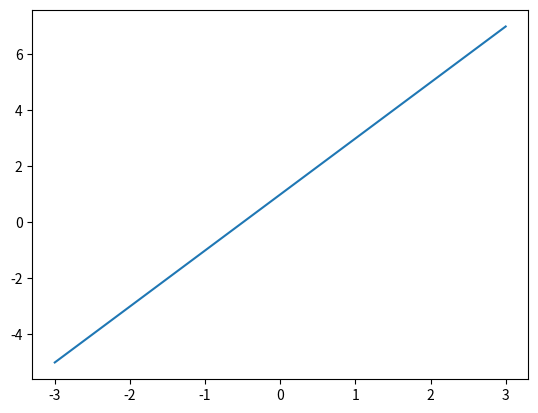
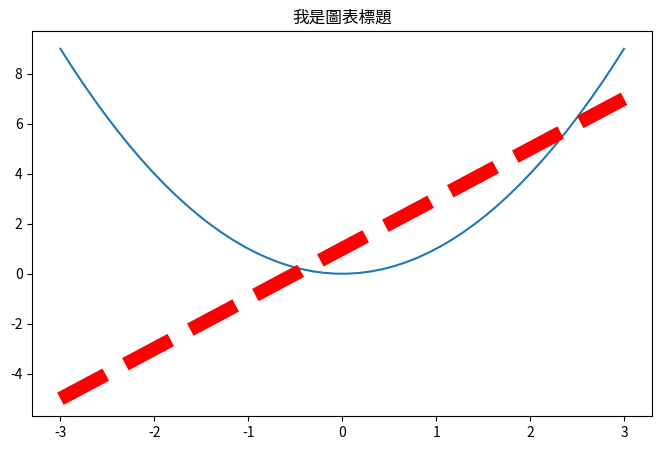

These charts were generated, in order, by the following Python code:
# -*- coding: utf-8 -*-
"""
Created on Sun Aug  1 20:29:29 2021

@author: Vivian
"""

import matplotlib.pyplot as plt
import numpy as np
x = np.linspace(-3,3,50)                                     #宣告一個一維陣列，其元素的值在-3到3之間共有50個點
y1 = 2*x+1
y2 = x**2

#畫出y1的圖
plt.figure()                                                 #figure~下一個figure前 的設定  都是屬於一個figure的
plt.plot(x,y1)

#畫出有y1、y2的圖
plt.figure(figsize=(8,5))                                    #準備好畫布，設定寬和高，單位為英吋
plt.plot(x,y2)                                               #畫y1的線
plt.plot(x,y1,color='red',linewidth=10.0,linestyle='--')     #畫y2的線
plt.title('我是圖表標題')                                     #設定圖表標題


plt.show()                                                   #將2張圖產生出來

